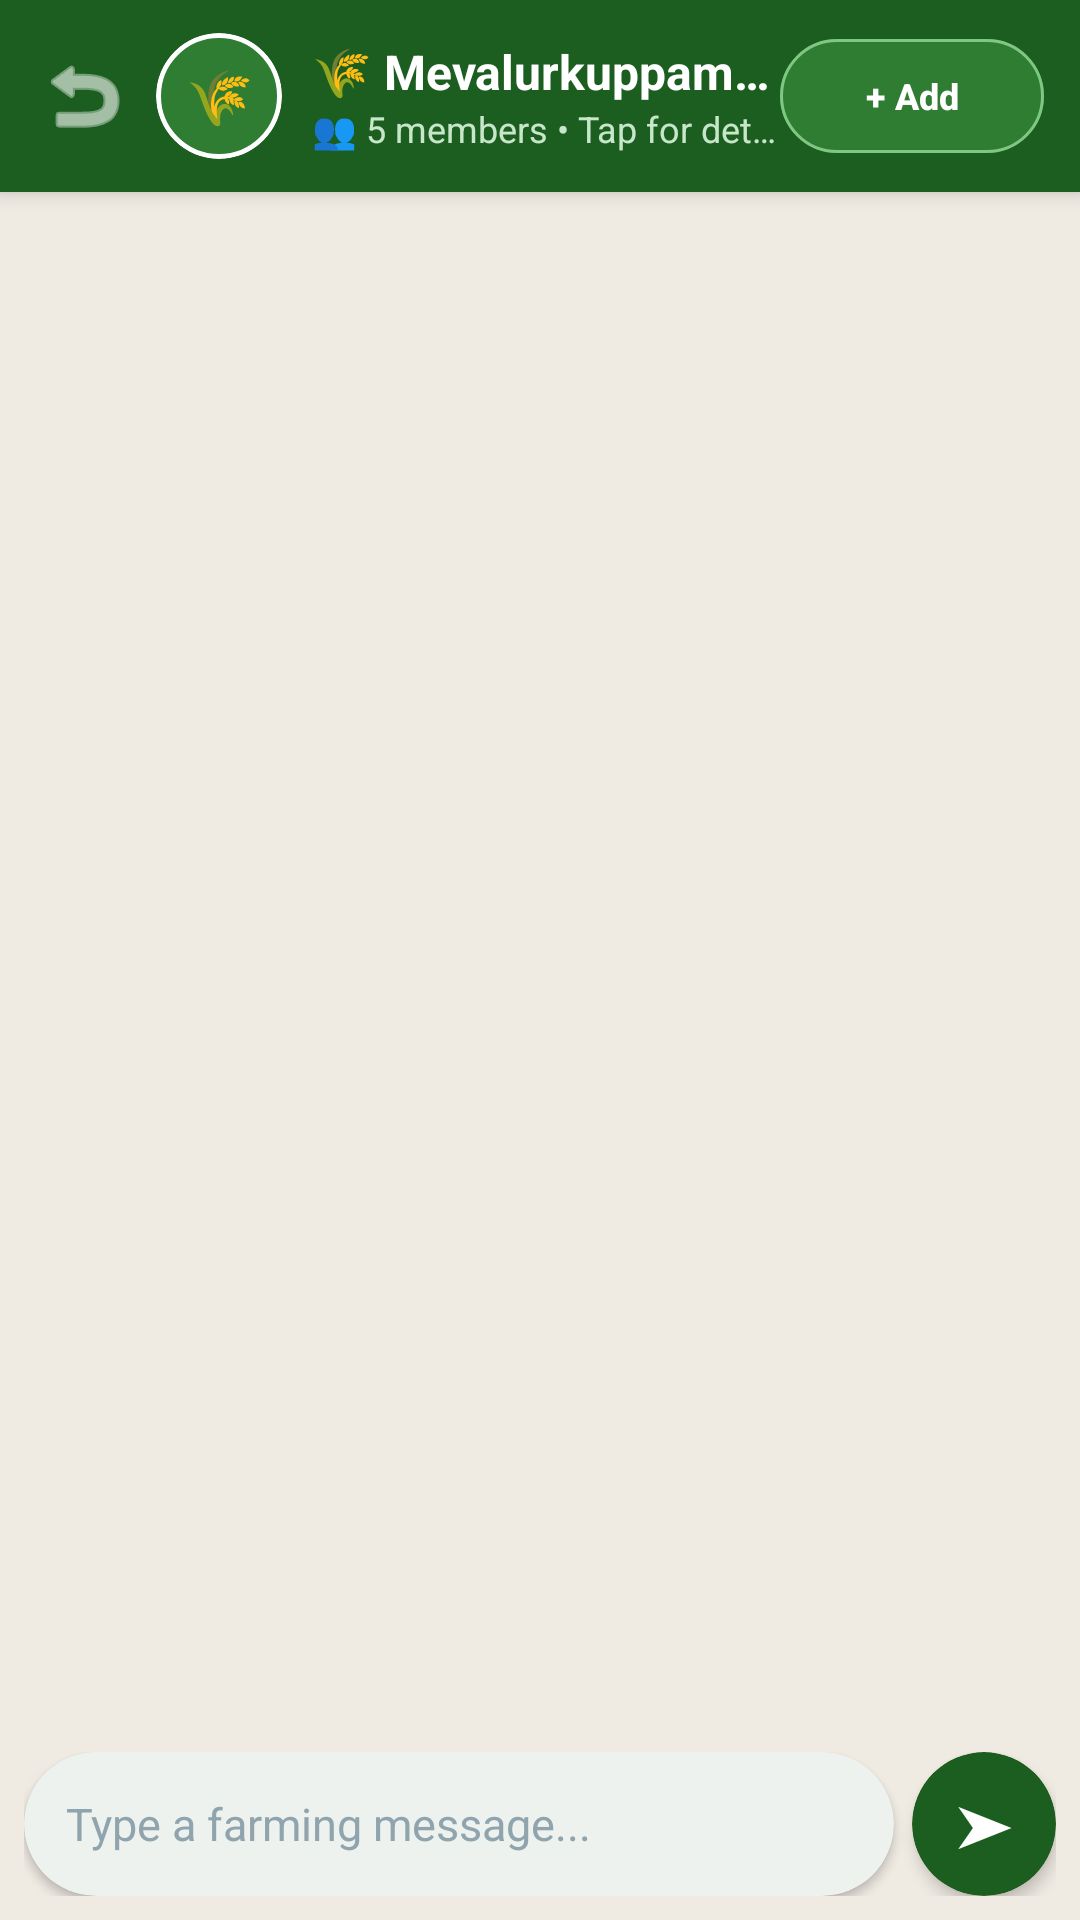

The Android layout XML behind this screen, and the referenced resources:
<!-- AndroidManifest.xml: application theme Theme.AgriRide -->
<!-- res/layout/activity_community_group_chat.xml -->
<?xml version="1.0" encoding="utf-8"?>
<androidx.constraintlayout.widget.ConstraintLayout xmlns:android="http://schemas.android.com/apk/res/android"
    xmlns:app="http://schemas.android.com/apk/res-auto"
    xmlns:tools="http://schemas.android.com/tools"
    android:layout_width="match_parent"
    android:layout_height="match_parent"
    android:background="#EFEAE2">

    
    <LinearLayout
        android:id="@+id/chatHeaderBar"
        android:layout_width="match_parent"
        android:layout_height="64dp"
        android:background="#1B5E20"
        android:elevation="4dp"
        android:gravity="center_vertical"
        android:orientation="horizontal"
        android:paddingHorizontal="8dp"
        app:layout_constraintTop_toTopOf="parent">

        
        <ImageButton
            android:id="@+id/btnChatBack"
            android:layout_width="40dp"
            android:layout_height="40dp"
            android:background="?android:attr/selectableItemBackgroundBorderless"
            android:contentDescription="Back"
            android:src="@android:drawable/ic_menu_revert"
            app:tint="@color/white" />

        
        <com.google.android.material.card.MaterialCardView
            android:id="@+id/cardChatAvatar"
            android:layout_width="42dp"
            android:layout_height="42dp"
            android:layout_marginStart="4dp"
            app:cardBackgroundColor="#2E7D32"
            app:cardCornerRadius="21dp"
            app:cardElevation="0dp"
            app:strokeColor="@color/white"
            app:strokeWidth="1.5dp">

            <TextView
                android:id="@+id/tvChatAvatar"
                android:layout_width="match_parent"
                android:layout_height="match_parent"
                android:gravity="center"
                android:text="🌾"
                android:textColor="@color/white"
                android:textSize="18sp"
                android:textStyle="bold" />
        </com.google.android.material.card.MaterialCardView>

        
        <LinearLayout
            android:id="@+id/layoutGroupInfo"
            android:layout_width="0dp"
            android:layout_height="wrap_content"
            android:layout_marginStart="10dp"
            android:layout_weight="1"
            android:orientation="vertical">

            <TextView
                android:id="@+id/tvChatGroupName"
                android:layout_width="wrap_content"
                android:layout_height="wrap_content"
                android:ellipsize="end"
                android:maxLines="1"
                android:text="🌾 Mevalurkuppam Farmers Circle"
                android:textColor="@color/white"
                android:textSize="16sp"
                android:textStyle="bold" />

            <TextView
                android:id="@+id/tvChatGroupSubtitle"
                android:layout_width="wrap_content"
                android:layout_height="wrap_content"
                android:ellipsize="end"
                android:maxLines="1"
                android:text="👥 5 members • Tap for details"
                android:textColor="#C8E6C9"
                android:textSize="12sp" />
        </LinearLayout>

        
        <com.google.android.material.button.MaterialButton
            android:id="@+id/btnAddMember"
            android:layout_width="wrap_content"
            android:layout_height="38dp"
            android:layout_marginEnd="4dp"
            android:backgroundTint="#2E7D32"
            android:insetTop="0dp"
            android:insetBottom="0dp"
            android:paddingHorizontal="10dp"
            android:text="+ Add"
            android:textColor="@color/white"
            android:textSize="12sp"
            android:textStyle="bold"
            app:cornerRadius="19dp"
            app:strokeColor="#81C784"
            app:strokeWidth="1dp" />

    </LinearLayout>

    
    <androidx.recyclerview.widget.RecyclerView
        android:id="@+id/rvGroupChatMessages"
        android:layout_width="match_parent"
        android:layout_height="0dp"
        android:clipToPadding="false"
        android:paddingTop="8dp"
        android:paddingBottom="8dp"
        app:layout_constraintBottom_toTopOf="@id/layoutBottomInputBar"
        app:layout_constraintTop_toBottomOf="@id/chatHeaderBar"
        tools:listitem="@layout/item_group_chat_message" />

    
    <LinearLayout
        android:id="@+id/layoutBottomInputBar"
        android:layout_width="match_parent"
        android:layout_height="wrap_content"
        android:gravity="center_vertical"
        android:orientation="horizontal"
        android:paddingHorizontal="8dp"
        android:paddingVertical="8dp"
        app:layout_constraintBottom_toBottomOf="parent">

        
        <com.google.android.material.card.MaterialCardView
            android:layout_width="0dp"
            android:layout_height="wrap_content"
            android:layout_weight="1"
            app:cardBackgroundColor="@color/white"
            app:cardCornerRadius="24dp"
            app:cardElevation="2dp"
            app:strokeWidth="0dp">

            <LinearLayout
                android:layout_width="match_parent"
                android:layout_height="wrap_content"
                android:gravity="center_vertical"
                android:orientation="horizontal"
                android:paddingHorizontal="14dp"
                android:paddingVertical="4dp">

                <EditText
                    android:id="@+id/etChatMessage"
                    android:layout_width="0dp"
                    android:layout_height="wrap_content"
                    android:layout_weight="1"
                    android:background="@null"
                    android:hint="Type a farming message..."
                    android:inputType="textCapSentences|textMultiLine"
                    android:maxLines="4"
                    android:minHeight="40dp"
                    android:textColor="#1A2E1C"
                    android:textColorHint="#90A4AE"
                    android:textSize="15sp" />
            </LinearLayout>
        </com.google.android.material.card.MaterialCardView>

        
        <com.google.android.material.card.MaterialCardView
            android:id="@+id/btnSendMessage"
            android:layout_width="48dp"
            android:layout_height="48dp"
            android:layout_marginStart="6dp"
            android:clickable="true"
            android:focusable="true"
            android:foreground="?android:attr/selectableItemBackground"
            app:cardBackgroundColor="#1B5E20"
            app:cardCornerRadius="24dp"
            app:cardElevation="3dp"
            app:strokeWidth="0dp">

            <TextView
                android:layout_width="match_parent"
                android:layout_height="match_parent"
                android:gravity="center"
                android:text="➤"
                android:textColor="@color/white"
                android:textSize="18sp"
                android:textStyle="bold" />
        </com.google.android.material.card.MaterialCardView>

    </LinearLayout>

</androidx.constraintlayout.widget.ConstraintLayout>
<!-- res/layout/item_group_chat_message.xml (included above) -->
<?xml version="1.0" encoding="utf-8"?>
<LinearLayout xmlns:android="http://schemas.android.com/apk/res/android"
    xmlns:app="http://schemas.android.com/apk/res-auto"
    xmlns:tools="http://schemas.android.com/tools"
    android:layout_width="match_parent"
    android:layout_height="wrap_content"
    android:orientation="vertical"
    android:paddingHorizontal="10dp"
    android:paddingVertical="3dp">

    
    <LinearLayout
        android:id="@+id/layoutSystemEvent"
        android:layout_width="match_parent"
        android:layout_height="wrap_content"
        android:gravity="center"
        android:paddingVertical="4dp"
        android:visibility="gone"
        tools:visibility="visible">

        <TextView
            android:id="@+id/tvSystemMessage"
            android:layout_width="wrap_content"
            android:layout_height="wrap_content"
            android:background="@drawable/bg_chat_system_event"
            android:paddingHorizontal="12dp"
            android:paddingVertical="4dp"
            android:text="🌾 greeshma created group"
            android:textColor="#546E7A"
            android:textSize="12sp"
            android:textStyle="italic" />
    </LinearLayout>

    
    <LinearLayout
        android:id="@+id/layoutIncoming"
        android:layout_width="match_parent"
        android:layout_height="wrap_content"
        android:gravity="start"
        android:visibility="gone"
        tools:visibility="visible">

        <LinearLayout
            android:layout_width="wrap_content"
            android:layout_height="wrap_content"
            android:layout_marginEnd="64dp"
            android:background="@drawable/bg_chat_bubble_incoming"
            android:elevation="1dp"
            android:orientation="vertical"
            android:paddingHorizontal="12dp"
            android:paddingVertical="8dp">

            
            <TextView
                android:id="@+id/tvIncomingSender"
                android:layout_width="wrap_content"
                android:layout_height="wrap_content"
                android:text="Kalyan Ram (+91 94401 55667)"
                android:textColor="#1B5E20"
                android:textSize="12sp"
                android:textStyle="bold" />

            
            <TextView
                android:id="@+id/tvIncomingText"
                android:layout_width="wrap_content"
                android:layout_height="wrap_content"
                android:layout_marginTop="2dp"
                android:text="Soil moisture is good! Need drone spraying for pest control."
                android:textColor="#263238"
                android:textSize="14sp" />

            
            <TextView
                android:id="@+id/tvIncomingTime"
                android:layout_width="wrap_content"
                android:layout_height="wrap_content"
                android:layout_gravity="end"
                android:layout_marginTop="2dp"
                android:text="3:42 PM"
                android:textColor="#90A4AE"
                android:textSize="10sp" />
        </LinearLayout>
    </LinearLayout>

    
    <LinearLayout
        android:id="@+id/layoutOutgoing"
        android:layout_width="match_parent"
        android:layout_height="wrap_content"
        android:gravity="end"
        android:visibility="gone"
        tools:visibility="visible">

        <LinearLayout
            android:layout_width="wrap_content"
            android:layout_height="wrap_content"
            android:layout_marginStart="64dp"
            android:background="@drawable/bg_chat_bubble_outgoing"
            android:elevation="1dp"
            android:orientation="vertical"
            android:paddingHorizontal="12dp"
            android:paddingVertical="8dp">

            
            <TextView
                android:id="@+id/tvOutgoingText"
                android:layout_width="wrap_content"
                android:layout_height="wrap_content"
                android:text="Yes, Garuda Kisan Drone is ready for booking at ₹650/acre!"
                android:textColor="#1A2E1C"
                android:textSize="14sp" />

            
            <LinearLayout
                android:layout_width="wrap_content"
                android:layout_height="wrap_content"
                android:layout_gravity="end"
                android:layout_marginTop="2dp"
                android:gravity="center_vertical"
                android:orientation="horizontal">

                <TextView
                    android:id="@+id/tvOutgoingTime"
                    android:layout_width="wrap_content"
                    android:layout_height="wrap_content"
                    android:text="3:45 PM"
                    android:textColor="#2E7D32"
                    android:textSize="10sp" />

                <TextView
                    android:layout_width="wrap_content"
                    android:layout_height="wrap_content"
                    android:layout_marginStart="4dp"
                    android:text="✓✓"
                    android:textColor="#2E7D32"
                    android:textSize="11sp"
                    android:textStyle="bold" />
            </LinearLayout>
        </LinearLayout>
    </LinearLayout>

</LinearLayout>
<!-- resources referenced by this layout -->
<resources>
  <color name="white">#FFFFFF</color>
  <!-- drawable bg_chat_bubble_incoming (drawable) -->
  <?xml version="1.0" encoding="utf-8"?>
  <shape xmlns:android="http://schemas.android.com/apk/res/android"
      android:shape="rectangle">
      <solid android:color="#FFFFFF" />
      <corners
          android:topLeftRadius="4dp"
          android:topRightRadius="16dp"
          android:bottomLeftRadius="16dp"
          android:bottomRightRadius="16dp" />
      <stroke
          android:width="1dp"
          android:color="#E0E0E0" />
  </shape>
  <!-- drawable bg_chat_bubble_outgoing (drawable) -->
  <?xml version="1.0" encoding="utf-8"?>
  <shape xmlns:android="http://schemas.android.com/apk/res/android"
      android:shape="rectangle">
      <solid android:color="#E8F5E9" />
      <corners
          android:topLeftRadius="16dp"
          android:topRightRadius="4dp"
          android:bottomLeftRadius="16dp"
          android:bottomRightRadius="16dp" />
      <stroke
          android:width="1dp"
          android:color="#C8E6C9" />
  </shape>
  <!-- drawable bg_chat_system_event (drawable) -->
  <?xml version="1.0" encoding="utf-8"?>
  <shape xmlns:android="http://schemas.android.com/apk/res/android"
      android:shape="rectangle">
      <solid android:color="#ECEFF1" />
      <corners android:radius="12dp" />
      <stroke
          android:width="1dp"
          android:color="#CFD8DC" />
  </shape>
  <style name="Theme.AgriRide" parent="Theme.Material3.DayNight.NoActionBar">
          
          <item name="colorPrimary">@color/primary_green</item>
          <item name="colorOnPrimary">@color/surface_white</item>
          <item name="colorPrimaryContainer">@color/secondary_green_soft</item>
          <item name="colorOnPrimaryContainer">@color/primary_green_dark</item>
  
          
          <item name="colorSecondary">@color/secondary_green</item>
          <item name="colorOnSecondary">@color/surface_white</item>
          <item name="colorTertiary">@color/accent_yellow</item>
  
          
          <item name="android:colorBackground">@color/bg_app</item>
          <item name="colorSurface">@color/surface_white</item>
          <item name="colorOnSurface">@color/text_primary</item>
  
          
          <item name="android:statusBarColor">@color/primary_green_dark</item>
          <item name="android:windowLightStatusBar">false</item>
      </style>
  <color name="primary_green">#164E24</color>
  <color name="surface_white">#FFFFFF</color>
  <color name="secondary_green_soft">#EBF5ED</color>
  <color name="primary_green_dark">#0E3316</color>
  <color name="secondary_green">#388E3C</color>
  <color name="accent_yellow">#F39C12</color>
  <color name="bg_app">#F4F7F4</color>
  <color name="text_primary">#1A251E</color>
</resources>
